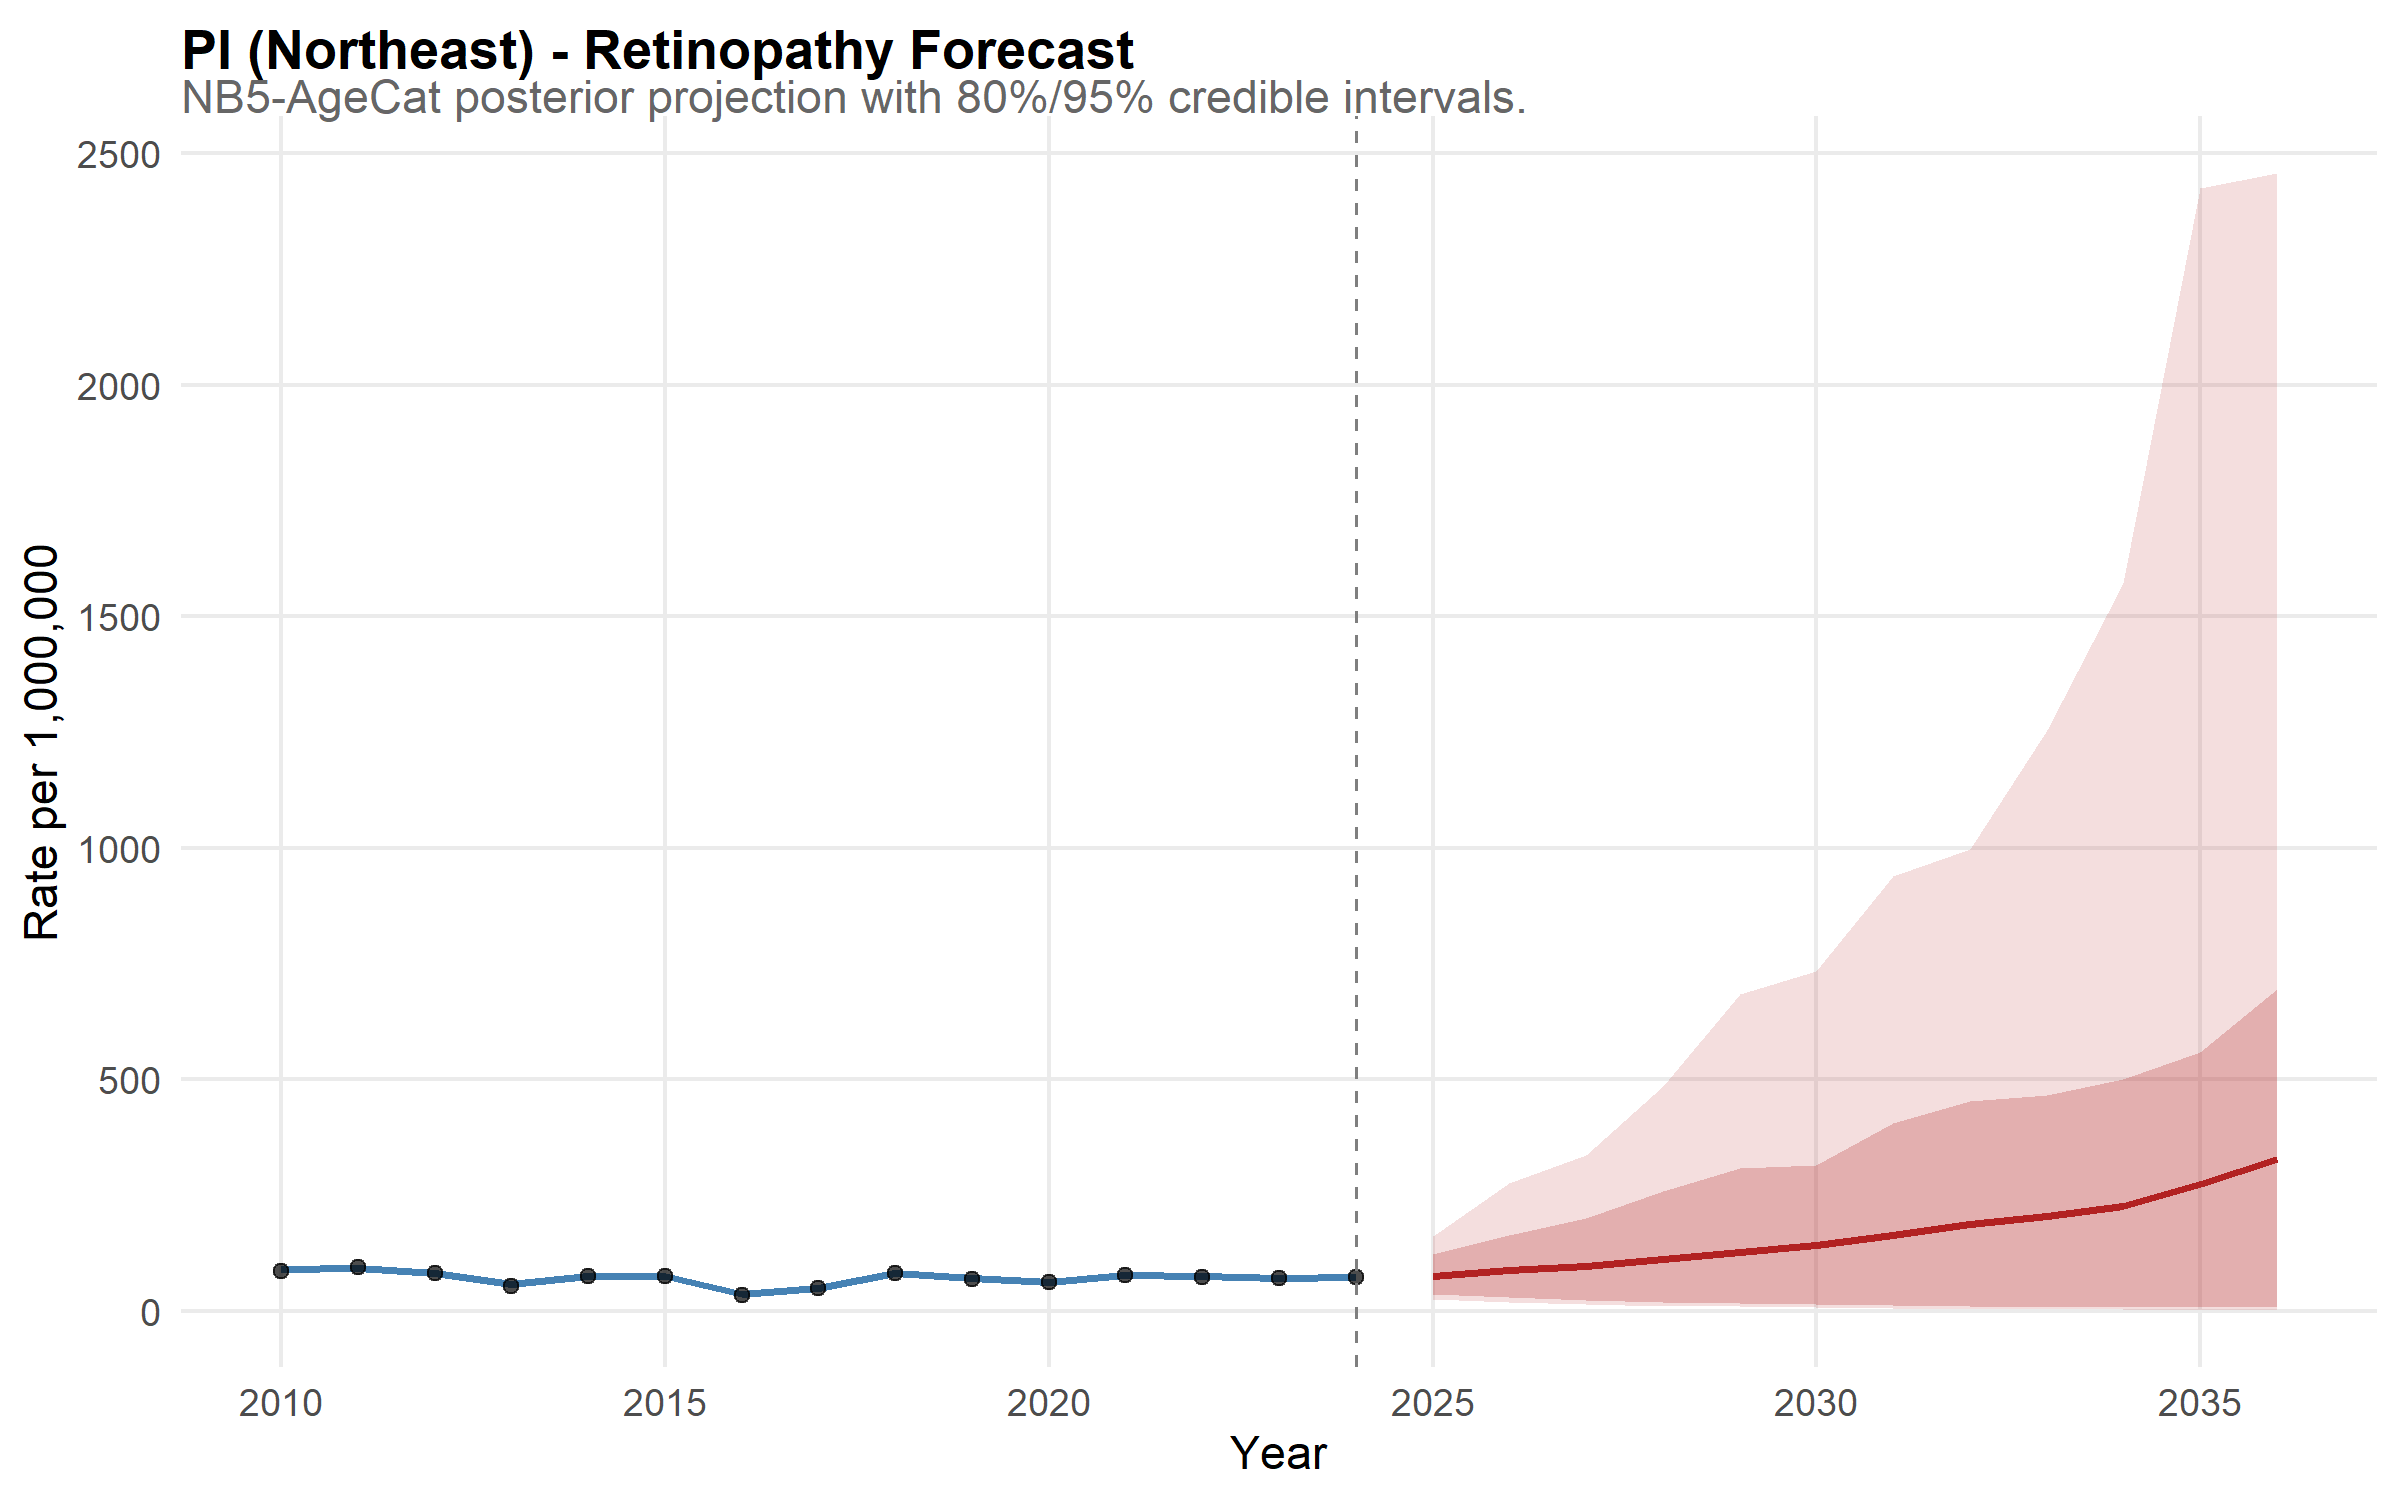

The file beside this chart, header and first rows:
state, year, disease, mean_rate, lower_95, upper_95, lower_80, upper_80, is_forecast, region, disease_label, state_f, layer, obs_rate
PI, 2010, retina, 90.28, 72.31, 109.1, 78.56, 103.3, FALSE, Northeast, Retinopathy, PI, model, NA
PI, 2011, retina, 92.17, 75.56, 110.3, 80.22, 104, FALSE, Northeast, Retinopathy, PI, model, NA
PI, 2012, retina, 80.79, 65.39, 99.49, 69.82, 91.7, FALSE, Northeast, Retinopathy, PI, model, NA
PI, 2013, retina, 58.7, 46.3, 72.11, 50.13, 67.31, FALSE, Northeast, Retinopathy, PI, model, NA
PI, 2014, retina, 75.27, 61.21, 90.87, 65.68, 85.29, FALSE, Northeast, Retinopathy, PI, model, NA
PI, 2015, retina, 74.72, 61.31, 91.63, 65.44, 84.87, FALSE, Northeast, Retinopathy, PI, model, NA
PI, 2016, retina, 36.54, 28.4, 46.8, 30.74, 42.81, FALSE, Northeast, Retinopathy, PI, model, NA
PI, 2017, retina, 49.77, 39.97, 62.37, 42.14, 57.87, FALSE, Northeast, Retinopathy, PI, model, NA
PI, 2018, retina, 82.24, 65.98, 100.9, 71.44, 93.5, FALSE, Northeast, Retinopathy, PI, model, NA
PI, 2019, retina, 70.69, 57.32, 84.96, 61.84, 80, FALSE, Northeast, Retinopathy, PI, model, NA
PI, 2020, retina, 63.23, 50.52, 78.49, 53.86, 72.88, FALSE, Northeast, Retinopathy, PI, model, NA
PI, 2021, retina, 78.26, 64.42, 94.98, 68.15, 90.01, FALSE, Northeast, Retinopathy, PI, model, NA
PI, 2022, retina, 74.52, 61.28, 89.83, 65.12, 84.79, FALSE, Northeast, Retinopathy, PI, model, NA
PI, 2023, retina, 71.13, 56.04, 88.5, 61.3, 81.07, FALSE, Northeast, Retinopathy, PI, model, NA
PI, 2024, retina, 72.65, 58.76, 88.79, 62.99, 83.39, FALSE, Northeast, Retinopathy, PI, model, NA
PI, 2025, retina, 74.83, 25.42, 161.4, 35.37, 121.9, TRUE, Northeast, Retinopathy, PI, model, NA
PI, 2026, retina, 88.1, 18.93, 275.2, 29.55, 163.4, TRUE, Northeast, Retinopathy, PI, model, NA
PI, 2027, retina, 97.56, 14.29, 336.3, 22.61, 199.8, TRUE, Northeast, Retinopathy, PI, model, NA
PI, 2028, retina, 111.6, 10.39, 486.1, 18.57, 258.8, TRUE, Northeast, Retinopathy, PI, model, NA
PI, 2029, retina, 127.3, 9.887, 684.6, 16.74, 307.5, TRUE, Northeast, Retinopathy, PI, model, NA
PI, 2030, retina, 143.1, 7.45, 734, 14.34, 315.7, TRUE, Northeast, Retinopathy, PI, model, NA
PI, 2031, retina, 163.6, 6.004, 939.2, 12.45, 405.1, TRUE, Northeast, Retinopathy, PI, model, NA
PI, 2032, retina, 187, 4.567, 996.7, 11.06, 453.4, TRUE, Northeast, Retinopathy, PI, model, NA
PI, 2033, retina, 205.3, 3.761, 1255, 9.148, 465.9, TRUE, Northeast, Retinopathy, PI, model, NA
PI, 2034, retina, 226.3, 3.351, 1572, 7.667, 499.7, TRUE, Northeast, Retinopathy, PI, model, NA
PI, 2035, retina, 275, 2.471, 2425, 8.299, 560, TRUE, Northeast, Retinopathy, PI, model, NA
PI, 2036, retina, 327.1, 2.114, 2457, 8.135, 694.2, TRUE, Northeast, Retinopathy, PI, model, NA
PI, 2010, NA, NA, NA, NA, NA, NA, NA, NA, NA, NA, observed, 85.4
PI, 2011, NA, NA, NA, NA, NA, NA, NA, NA, NA, NA, observed, 95.61
PI, 2012, NA, NA, NA, NA, NA, NA, NA, NA, NA, NA, observed, 81.39
PI, 2013, NA, NA, NA, NA, NA, NA, NA, NA, NA, NA, observed, 54.59
PI, 2014, NA, NA, NA, NA, NA, NA, NA, NA, NA, NA, observed, 74.79
PI, 2015, NA, NA, NA, NA, NA, NA, NA, NA, NA, NA, observed, 74.85
PI, 2016, NA, NA, NA, NA, NA, NA, NA, NA, NA, NA, observed, 33.29
PI, 2017, NA, NA, NA, NA, NA, NA, NA, NA, NA, NA, observed, 48.9
PI, 2018, NA, NA, NA, NA, NA, NA, NA, NA, NA, NA, observed, 82.2
PI, 2019, NA, NA, NA, NA, NA, NA, NA, NA, NA, NA, observed, 69.22
PI, 2020, NA, NA, NA, NA, NA, NA, NA, NA, NA, NA, observed, 61.86
PI, 2021, NA, NA, NA, NA, NA, NA, NA, NA, NA, NA, observed, 77.77
PI, 2022, NA, NA, NA, NA, NA, NA, NA, NA, NA, NA, observed, 72.26
PI, 2023, NA, NA, NA, NA, NA, NA, NA, NA, NA, NA, observed, 70.39
PI, 2024, NA, NA, NA, NA, NA, NA, NA, NA, NA, NA, observed, 73.28
